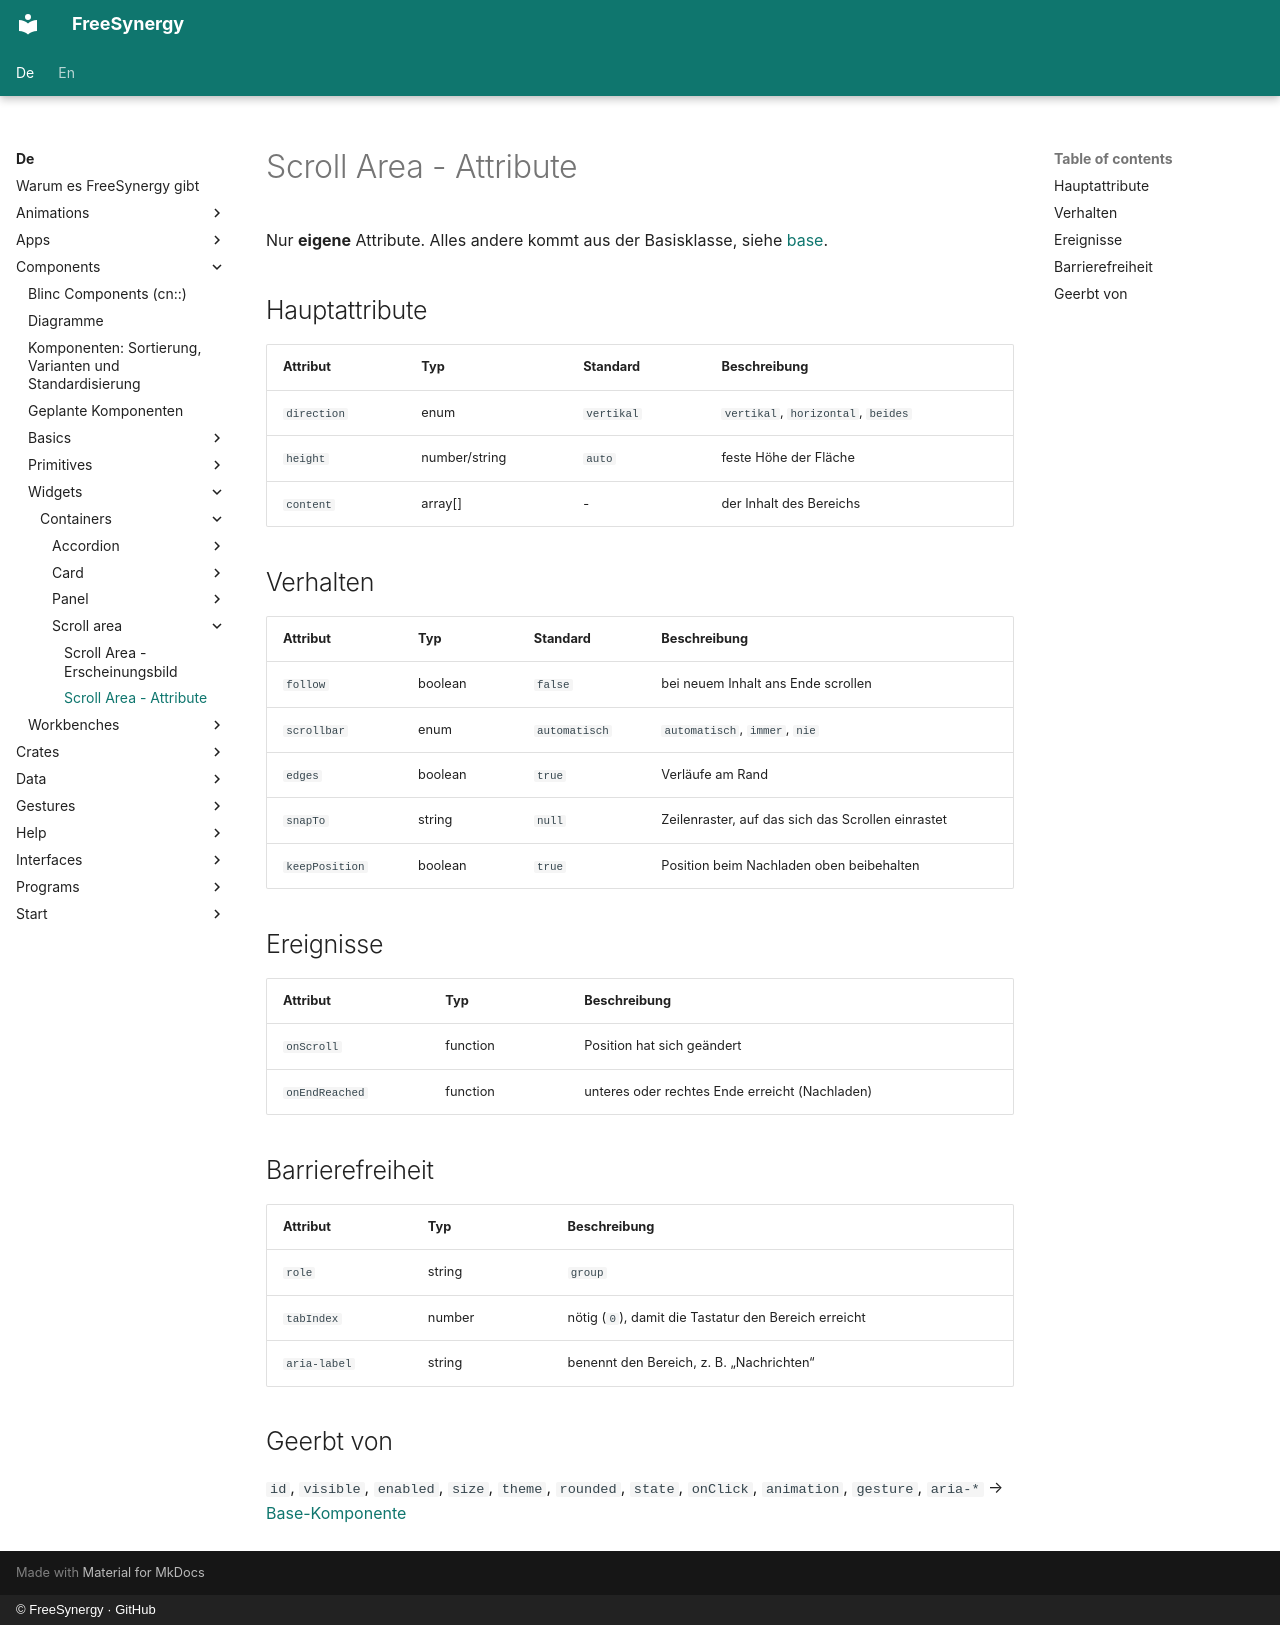

repository: FreeSynergy/fs-documentation · page: de/components/widgets/containers/scroll-area/attributes/index.html · generator: mkdocs · copyright: © FreeSynergy · GitHub

# Scroll Area - Attribute

Nur **eigene** Attribute. Alles andere kommt aus der Basisklasse, siehe
[base](../../../primitives/basics/base.md).

## Hauptattribute

| Attribut | Typ | Standard | Beschreibung |
|----------|-----|----------|--------------|
| `direction` | enum | `vertikal` | `vertikal`, `horizontal`, `beides` |
| `height` | number/string | `auto` | feste Höhe der Fläche |
| `content` | array[] | - | der Inhalt des Bereichs |

## Verhalten

| Attribut | Typ | Standard | Beschreibung |
|----------|-----|----------|--------------|
| `follow` | boolean | `false` | bei neuem Inhalt ans Ende scrollen |
| `scrollbar` | enum | `automatisch` | `automatisch`, `immer`, `nie` |
| `edges` | boolean | `true` | Verläufe am Rand |
| `snapTo` | string | `null` | Zeilenraster, auf das sich das Scrollen einrastet |
| `keepPosition` | boolean | `true` | Position beim Nachladen oben beibehalten |

## Ereignisse

| Attribut | Typ | Beschreibung |
|----------|-----|--------------|
| `onScroll` | function | Position hat sich geändert |
| `onEndReached` | function | unteres oder rechtes Ende erreicht (Nachladen) |

## Barrierefreiheit

| Attribut | Typ | Beschreibung |
|----------|-----|--------------|
| `role` | string | `group` |
| `tabIndex` | number | nötig (`0`), damit die Tastatur den Bereich erreicht |
| `aria-label` | string | benennt den Bereich, z. B. „Nachrichten“ |

## Geerbt von

`id`, `visible`, `enabled`, `size`, `theme`, `rounded`, `state`,
`onClick`, `animation`, `gesture`, `aria-*` →
[Base-Komponente](../../../primitives/basics/base.md)
